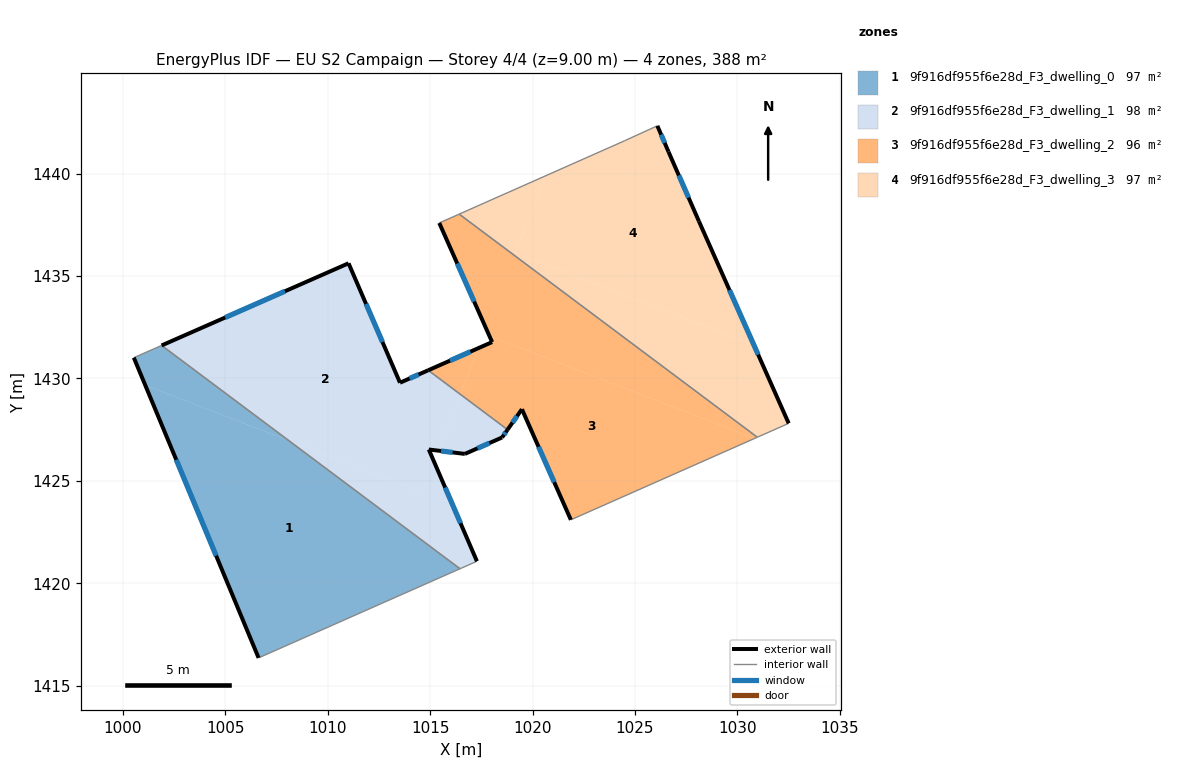
=== STOREY PLAN SPEC (per zone: floor XY polygon, exterior-wall plan segments, windows/doors) ===
zone 1: 9f916df955f6e28d_F3_dwelling_0  (97.0 m²)
  floor: (1008.10, 1426.96) (1016.46, 1420.71) (1006.63, 1416.36) (1001.10, 1429.67)
  floor: (1008.10, 1426.96) (1001.10, 1429.67) (1000.54, 1431.01) (1001.90, 1431.61)
  exterior wall: (1000.54, 1431.01) – (1006.63, 1416.36)  [15.9 m]
    window: (1002.61, 1426.02) – (1004.56, 1421.34)  [4.9 m²]
  interior walls: 3
zone 2: 9f916df955f6e28d_F3_dwelling_1  (97.7 m²)
  floor: (1018.78, 1427.50) (1018.51, 1427.11) (1016.70, 1426.31) (1015.43, 1426.47) (1016.49, 1429.21)
  floor: (1014.91, 1430.39) (1016.49, 1429.21) (1015.43, 1426.47) (1014.94, 1426.53) (1015.21, 1425.90) (1014.64, 1424.44) (1008.10, 1426.96) (1001.90, 1431.61) (1011.02, 1435.62) (1013.53, 1429.79)
  floor: (1015.21, 1425.90) (1017.29, 1421.07) (1016.46, 1420.71) (1008.10, 1426.96) (1014.64, 1424.44)
  exterior wall: (1011.02, 1435.62) – (1001.90, 1431.61)  [10.0 m]
    window: (1007.92, 1434.25) – (1005.00, 1432.97)  [3.1 m²]
  exterior wall: (1013.53, 1429.79) – (1011.02, 1435.62)  [6.3 m]
    window: (1012.68, 1431.77) – (1011.87, 1433.63)  [1.9 m²]
  exterior wall: (1014.91, 1430.39) – (1013.53, 1429.79)  [1.5 m]
    window: (1014.44, 1430.19) – (1014.00, 1429.99)  [0.5 m²]
  exterior wall: (1018.51, 1427.11) – (1018.78, 1427.50)  [0.5 m]
    window: (1018.61, 1427.24) – (1018.69, 1427.37)  [0.1 m²]
  exterior wall: (1016.70, 1426.31) – (1018.51, 1427.11)  [2.0 m]
    window: (1017.32, 1426.58) – (1017.90, 1426.84)  [0.6 m²]
  exterior wall: (1014.94, 1426.53) – (1016.70, 1426.31)  [1.8 m]
    window: (1015.54, 1426.45) – (1016.10, 1426.39)  [0.5 m²]
  exterior wall: (1017.29, 1421.07) – (1014.94, 1426.53)  [5.9 m]
    window: (1016.49, 1422.93) – (1015.74, 1424.67)  [1.8 m²]
  interior walls: 3
zone 3: 9f916df955f6e28d_F3_dwelling_2  (96.4 m²)
  floor: (1030.85, 1427.07) (1021.87, 1423.09) (1019.48, 1428.50) (1018.78, 1427.50) (1016.49, 1429.21) (1017.36, 1431.48) (1018.03, 1431.77) (1017.90, 1432.07)
  floor: (1030.97, 1427.13) (1030.85, 1427.07) (1017.90, 1432.07) (1015.45, 1437.59) (1016.42, 1438.02)
  floor: (1017.36, 1431.48) (1016.49, 1429.21) (1014.91, 1430.39)
  exterior wall: (1018.03, 1431.77) – (1014.91, 1430.39)  [3.4 m]
    window: (1016.97, 1431.30) – (1015.97, 1430.86)  [1.0 m²]
  exterior wall: (1015.45, 1437.59) – (1018.03, 1431.77)  [6.4 m]
    window: (1016.33, 1435.61) – (1017.15, 1433.75)  [1.9 m²]
  exterior wall: (1019.48, 1428.50) – (1021.87, 1423.09)  [5.9 m]
    window: (1020.30, 1426.66) – (1021.06, 1424.93)  [1.8 m²]
  exterior wall: (1018.78, 1427.50) – (1019.48, 1428.50)  [1.2 m]
    window: (1019.02, 1427.84) – (1019.24, 1428.16)  [0.4 m²]
  interior walls: 4
zone 4: 9f916df955f6e28d_F3_dwelling_3  (97.0 m²)
  floor: (1030.81, 1431.62) (1032.51, 1427.80) (1030.97, 1427.13) (1016.42, 1438.02) (1020.60, 1439.87) (1019.15, 1436.12)
  floor: (1026.64, 1441.07) (1028.12, 1437.67) (1030.81, 1431.62) (1019.15, 1436.12) (1020.60, 1439.87) (1024.51, 1441.60) (1026.09, 1442.33)
  exterior wall: (1026.64, 1441.07) – (1026.09, 1442.33)  [1.4 m]
    window: (1026.45, 1441.49) – (1026.28, 1441.90)  [0.4 m²]
  exterior wall: (1028.12, 1437.67) – (1026.64, 1441.07)  [3.7 m]
    window: (1027.62, 1438.82) – (1027.14, 1439.91)  [1.1 m²]
  exterior wall: (1032.51, 1427.80) – (1028.12, 1437.67)  [10.8 m]
    window: (1031.02, 1431.16) – (1029.62, 1434.31)  [3.3 m²]
  interior walls: 4

=== DERIVED (storey summary) ===
Building: EU S2 Campaign
Storey: 4 of 4  (floor level z = 9.00 m)
Storey gross floor area: 388.2 m²
Zones on this storey: 4
  - 9f916df955f6e28d_F3_dwelling_0: floor 97.0 m²; exterior wall 15.9 m (47.6 m²); 1 window(s) 4.9 m²; WWR 10.2%
  - 9f916df955f6e28d_F3_dwelling_1: floor 97.7 m²; exterior wall 28.0 m (84.0 m²); 7 window(s) 8.6 m²; WWR 10.2%
  - 9f916df955f6e28d_F3_dwelling_2: floor 96.4 m²; exterior wall 16.9 m (50.7 m²); 4 window(s) 5.2 m²; WWR 10.2%
  - 9f916df955f6e28d_F3_dwelling_3: floor 97.0 m²; exterior wall 15.9 m (47.6 m²); 3 window(s) 4.9 m²; WWR 10.2%
Zone adjacency (shared interzone walls):
  - 9f916df955f6e28d_F3_dwelling_0 ↔ 9f916df955f6e28d_F3_dwelling_1
  - 9f916df955f6e28d_F3_dwelling_1 ↔ 9f916df955f6e28d_F3_dwelling_2
  - 9f916df955f6e28d_F3_dwelling_2 ↔ 9f916df955f6e28d_F3_dwelling_3